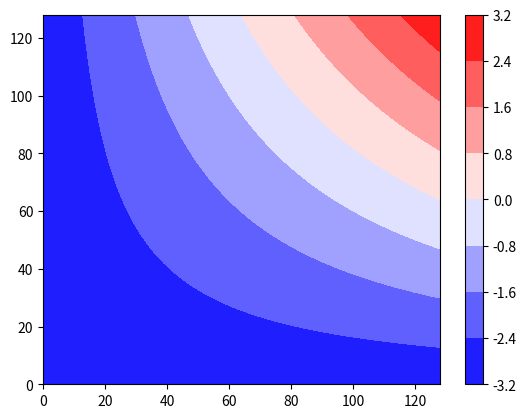

Recreate this plot in Python.
import numpy as np
import matplotlib.pyplot as plt


def metodoSOR(n,omega,tolerancia,matrizInicial):
  variacao = 100 # Variavel para garantirmos a primeira iteracao, salvamos posterirmente ||x-X0||
  numeroIteracoes=0
  matrizT=matrizInicial.copy()
  matrizTanterior=matrizInicial.copy()#matriz que sera alterada e salva x(n-1)

  while variacao>tolerancia and numeroIteracoes<100000:
    numeroIteracoes=numeroIteracoes+1
    for i in range(1,n):
      for j in range(1,n):
       matrizT[i][j]=((1-omega)*(matrizT[i][j]))+(((omega/4)*(matrizT[i-1][j]+matrizT[i+1][j]+matrizT[i][j-1]+matrizT[i][j+1])))
    a=matrizT-matrizTanterior
    variacao=abs(max(a.min(), a.max(), key=abs)) #norma infinita de x-x0
    matrizTanterior=matrizT.copy()
  return(numeroIteracoes,matrizT)




n=128
tolerancia=1e-6
omega=1.95 #Omega Otimo, Segundo Planilha do Excel
#Definimos T primeiramente com vetores nulos
T=np.zeros(((n+1), (n+1)))

for i in range (0,(n+1)):
  T[i][0]=-3
  
for j in range (0,(n+1)):
  T[0][j]=-3

for i in range (1,(n+1)):
  T[i][n]=((6*(i)/n)-3)

for j in range (1,(n+1)):
  T[n][j]=((6*(j)/n)-3)


iteracoes,Z1=metodoSOR(n,omega,tolerancia,T)



x=np.zeros(n+1)
y=np.zeros(n+1)
for i in range (0,n+1):
  x[i]=i
  y[i]=i



plt.contourf(x,y,Z1, cmap='bwr')
plt.colorbar()
plt.show()